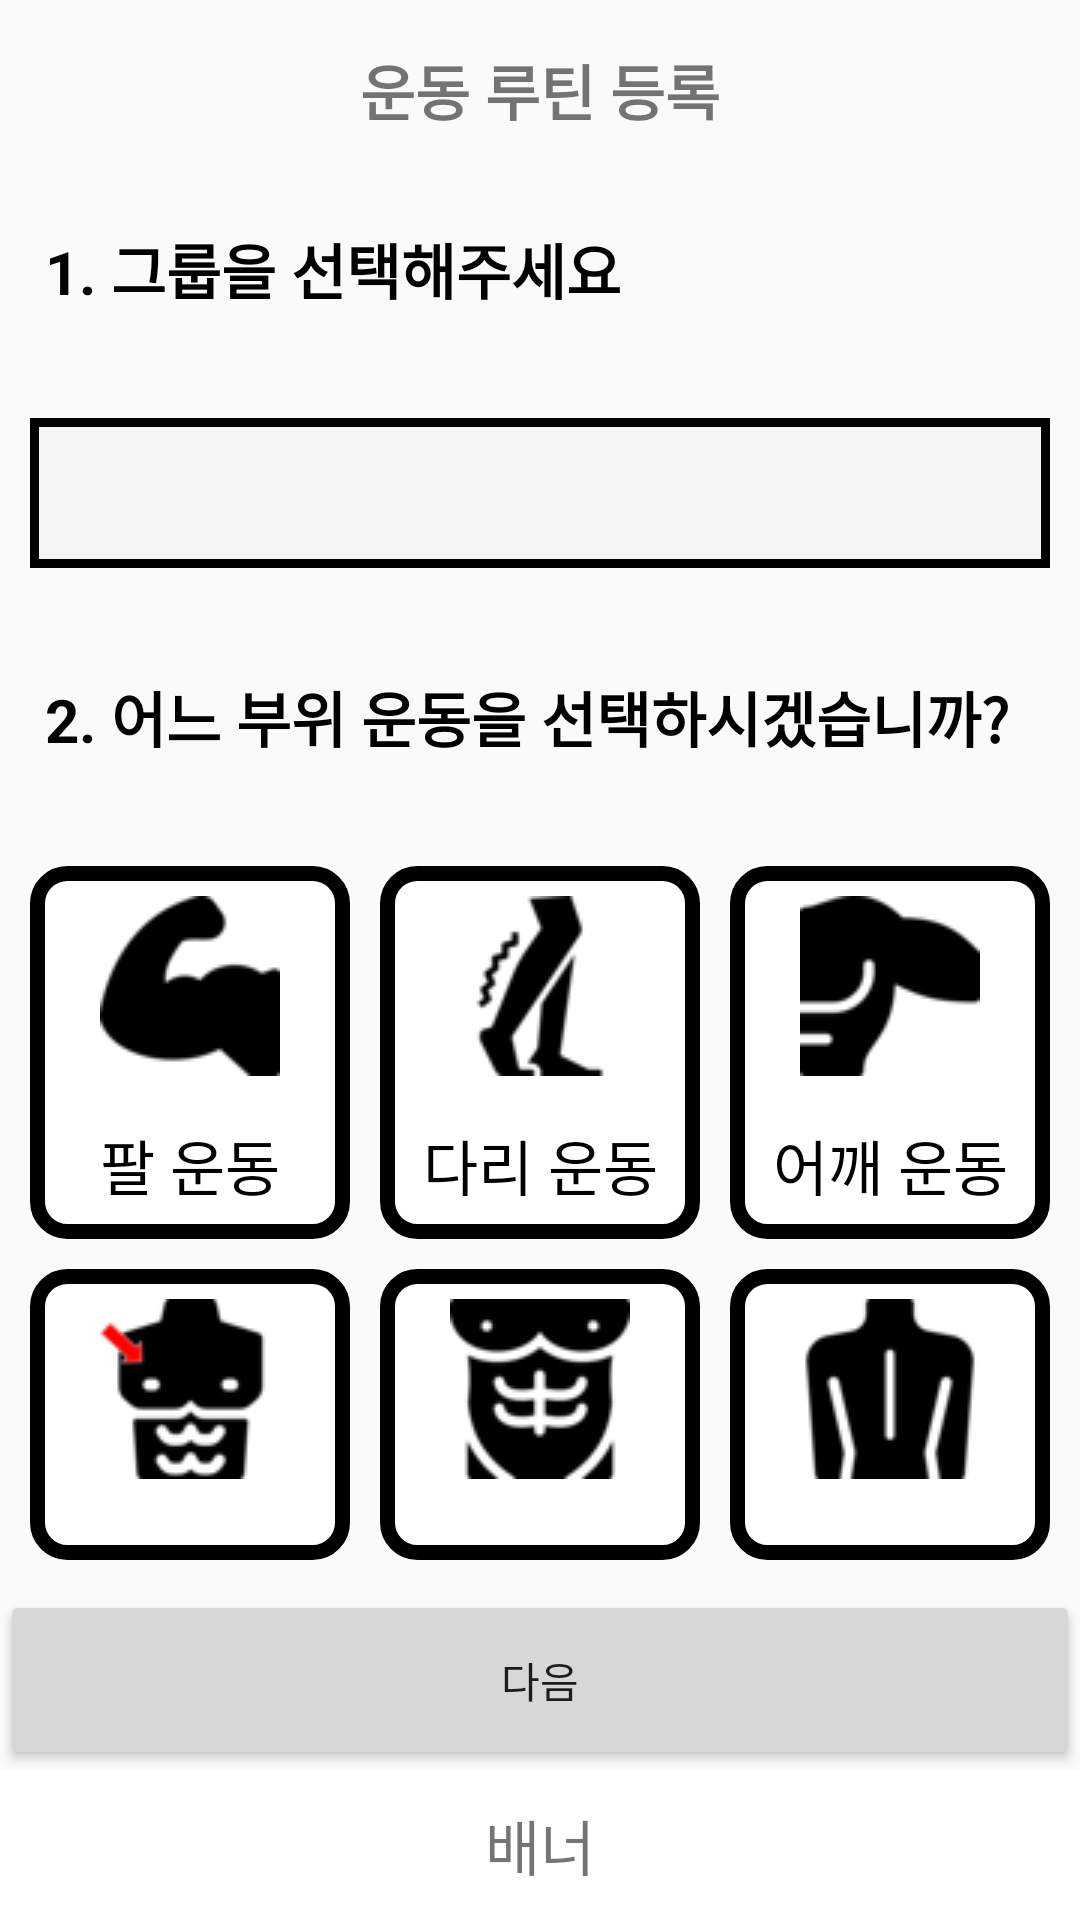

Produce the Android XML layout that renders to this screen, including the resource entries it uses.
<!-- AndroidManifest.xml: application theme AppTheme -->
<!-- res/layout/activity_routine_register01.xml -->
<?xml version="1.0" encoding="utf-8"?>
<LinearLayout xmlns:android="http://schemas.android.com/apk/res/android"
    xmlns:app="http://schemas.android.com/apk/res-auto"
    xmlns:tools="http://schemas.android.com/tools"
    android:layout_width="match_parent"
    android:layout_height="match_parent"
    android:orientation="vertical"
    tools:context=".activity.routine.RoutineRegister01">

    
    <include
        android:id="@+id/app_toolbar"
        layout="@layout/app_tool_bar" />

    <LinearLayout
        android:layout_width="match_parent"
        android:layout_height="0dp"
        android:layout_weight="1"
        android:gravity="center_vertical"
        android:orientation="vertical">

        <LinearLayout
            android:layout_width="match_parent"
            android:layout_height="wrap_content"
            android:orientation="vertical">

            <TextView
                android:layout_width="wrap_content"
                android:layout_height="wrap_content"
                android:layout_marginBottom="20dp"
                android:padding="15dp"
                android:text="1. 그룹을 선택해주세요"
                android:textColor="#000000"
                android:textSize="20sp"
                android:textStyle="bold" />

            <Spinner
                android:id="@+id/group_spinner"
                android:layout_width="match_parent"
                android:layout_height="50dp"
                android:layout_marginBottom="20dp"
                android:layout_marginStart="10dp"
                android:layout_marginEnd="10dp"
                android:theme="@style/SpinnerTheme"
                android:background="@drawable/spinner_background" />
        </LinearLayout>

            <LinearLayout
                android:layout_width="match_parent"
                android:layout_height="wrap_content"
                android:orientation="vertical">

                <TextView
                    android:layout_width="wrap_content"
                    android:layout_height="wrap_content"
                    android:layout_marginBottom="20dp"
                    android:padding="15dp"
                    android:text="2. 어느 부위 운동을 선택하시겠습니까?"
                    android:textColor="#000000"
                    android:textSize="20sp"
                    android:textStyle="bold" />

                <LinearLayout
                    android:id="@+id/radioGroup_layout"
                    android:layout_width="match_parent"
                    android:layout_height="wrap_content"
                    android:layout_marginBottom="10dp"
                    android:orientation="vertical">

                    <RadioGroup
                        android:id="@+id/radio_group1"
                        android:layout_width="match_parent"
                        android:layout_height="wrap_content"
                        android:layout_marginStart="10dp"
                        android:layout_marginEnd="10dp"
                        android:layout_marginBottom="10dp"
                        android:gravity="center"
                        android:orientation="horizontal">

                        <RadioButton
                            android:id="@+id/rb_arm"
                            android:layout_width="0dp"
                            android:layout_height="wrap_content"
                            android:layout_marginEnd="10dp"
                            android:layout_weight="1"
                            android:background="@drawable/radio_background"
                            android:button="@null"
                            android:checked="true"
                            android:drawableTop="@drawable/bicep"
                            android:drawablePadding="15dp"
                            android:padding="10dp"
                            android:text="팔 운동"
                            android:textAlignment="center"
                            android:textSize="20sp" />

                        <RadioButton
                            android:id="@+id/rb_leg"
                            android:layout_width="0dp"
                            android:layout_height="wrap_content"
                            android:layout_marginEnd="10dp"
                            android:layout_weight="1"
                            android:background="@drawable/radio_background"
                            android:button="@null"
                            android:drawableTop="@drawable/cramp"
                            android:drawablePadding="15dp"
                            android:padding="10dp"
                            android:text="다리 운동"
                            android:textAlignment="center"
                            android:textSize="20sp" />

                        <RadioButton
                            android:id="@+id/rb_shoulder"
                            android:layout_width="0dp"
                            android:layout_height="wrap_content"
                            android:layout_weight="1"
                            android:background="@drawable/radio_background"
                            android:button="@null"
                            android:drawableTop="@drawable/shoulder"
                            android:drawablePadding="15dp"
                            android:padding="10dp"
                            android:paddingStart="10dp"
                            android:text="어깨 운동"
                            android:textAlignment="center"
                            android:textSize="20sp" />


                    </RadioGroup>


                    <RadioGroup
                        android:id="@+id/radio_group2"
                        android:layout_width="match_parent"
                        android:layout_height="wrap_content"
                        android:layout_marginStart="10dp"
                        android:layout_marginEnd="10dp"
                        android:gravity="center"
                        android:orientation="horizontal">

                        <RadioButton
                            android:id="@+id/rb_chest"
                            android:layout_width="0dp"
                            android:layout_height="wrap_content"
                            android:layout_marginEnd="10dp"
                            android:layout_weight="1"
                            android:background="@drawable/radio_background"
                            android:button="@null"
                            android:drawableTop="@drawable/chest"
                            android:drawablePadding="15dp"
                            android:padding="10dp"
                            android:text="가슴 운동"
                            android:textAlignment="center"
                            android:textSize="20sp" />

                        <RadioButton
                            android:id="@+id/rb_abs"
                            android:layout_width="0dp"
                            android:layout_height="wrap_content"
                            android:layout_marginEnd="10dp"
                            android:layout_weight="1"
                            android:background="@drawable/radio_background"
                            android:button="@null"
                            android:drawableTop="@drawable/body"
                            android:drawablePadding="15dp"
                            android:padding="10dp"
                            android:text="복근 운동"
                            android:textAlignment="center"
                            android:textSize="20sp" />

                        <RadioButton
                            android:id="@+id/rb_aerobic"
                            android:layout_width="0dp"
                            android:layout_height="wrap_content"
                            android:layout_weight="1"
                            android:background="@drawable/radio_background"
                            android:button="@null"
                            android:drawableTop="@drawable/back"
                            android:drawablePadding="15dp"
                            android:padding="10dp"
                            android:paddingStart="10dp"
                            android:text="등 운동"
                            android:textAlignment="center"
                            android:textSize="20sp" />

                    </RadioGroup>

                </LinearLayout>

            </LinearLayout>




    </LinearLayout>

    <Button
        android:id="@+id/finish_btn"
        android:layout_width="match_parent"
        android:layout_height="60dp"
        android:text="다음" />

    <LinearLayout
        android:id="@+id/banner"
        android:layout_width="match_parent"
        android:layout_height="50dp"
        android:background="#fefefe"
        android:gravity="center"
        android:orientation="vertical">

        <TextView
            android:layout_width="wrap_content"
            android:layout_height="wrap_content"
            android:text="배너"
            android:textSize="20sp" />
    </LinearLayout>


</LinearLayout>
<!-- res/layout/app_tool_bar.xml (included above) -->
<?xml version="1.0" encoding="utf-8"?>
<androidx.appcompat.widget.Toolbar
    android:id="@+id/app_toolbar"
    android:layout_width="match_parent"
    android:layout_height="60dp"
    android:orientation="vertical"
    android:background="@drawable/bottom_line_sqaure"
    xmlns:android="http://schemas.android.com/apk/res/android" >

            <Button
                android:id="@+id/back_btn"
                android:layout_width="30dp"
                android:layout_height="30dp"
                android:layout_centerVertical="true"
                android:background="@drawable/back_arrow"/>

            <TextView
                android:id="@+id/toolbar_title"
                android:layout_width="wrap_content"
                android:layout_height="wrap_content"
                android:textStyle="bold"
                android:layout_gravity="center"
                android:textSize="20sp"
                android:text="운동 루틴 등록"/>


</androidx.appcompat.widget.Toolbar>
<!-- resources referenced by this layout -->
<resources>
  <!-- drawable back: png bitmap (drawable, 1467 bytes) -->
  <!-- drawable bicep: png bitmap (drawable, 1142 bytes) -->
  <!-- drawable body: png bitmap (drawable, 1930 bytes) -->
  <!-- drawable chest: png bitmap (drawable, 2237 bytes) -->
  <!-- drawable cramp: png bitmap (drawable, 1433 bytes) -->
  <!-- drawable radio_background (drawable) -->
  <?xml version="1.0" encoding="utf-8"?>
  <selector xmlns:android="http://schemas.android.com/apk/res/android">
      <item android:drawable="@drawable/round_square" android:state_pressed="false"/>
      <item android:drawable="@drawable/whitebackground" android:state_pressed="true"/>
  </selector>
  <!-- drawable shoulder: png bitmap (drawable, 1122 bytes) -->
  <!-- drawable spinner_background (drawable) -->
  <?xml version="1.0" encoding="utf-8"?>
  <shape xmlns:android="http://schemas.android.com/apk/res/android"
      android:shape="rectangle">
  
      
      <solid
          android:color="#f5f5f5"/>
  
      
      <stroke
          android:width="3dp"
          android:color="#000000"/>
  
  </shape>
  <style name="SpinnerTheme" parent="AppTheme">
          <item name="android:dropDownListViewStyle">@style/SpinnerDivideStyle</item>
      </style>
  <style name="AppTheme" parent="Theme.AppCompat.Light.NoActionBar">
          
          <item name="colorPrimary">@color/colorPrimary</item>
          <item name="colorPrimaryDark">@color/colorPrimaryDark</item>
          <item name="colorAccent">@color/colorAccent</item>
      </style>
  <!-- drawable round_square (drawable) -->
  <?xml version="1.0" encoding="UTF-8"?>
  <shape xmlns:android="http://schemas.android.com/apk/res/android">
      <solid android:color="#fff" />
      <stroke
          android:width="5dp"
          android:color="#000000" />
      <corners android:bottomRightRadius="10dp"
          android:topLeftRadius="10dp"
          android:topRightRadius="10dp"
          android:bottomLeftRadius="10dp" />
  </shape>
  <!-- drawable whitebackground (drawable) -->
  <?xml version="1.0" encoding="UTF-8"?>
  <shape xmlns:android="http://schemas.android.com/apk/res/android">
      <solid android:color="#808080" />
      <stroke
          android:width="5dp"
          android:color="#000000" />
      <corners android:bottomRightRadius="10dp"
          android:topLeftRadius="10dp"
          android:topRightRadius="10dp"
          android:bottomLeftRadius="10dp" />
  </shape>
  <style name="SpinnerDivideStyle" parent="android:style/Widget.ListView.DropDown">
          <item name="android:divider">#000000</item> 
          <item name="android:dividerHeight">2dp</item> 
      </style>
  <!-- not gathered from this repository: default colours our renderer supplied (Android Studio template values) -->
  <color name="colorPrimary">#FF6200EE</color>
  <color name="colorPrimaryDark">#FF3700B3</color>
  <color name="colorAccent">#FF03DAC5</color>
</resources>
